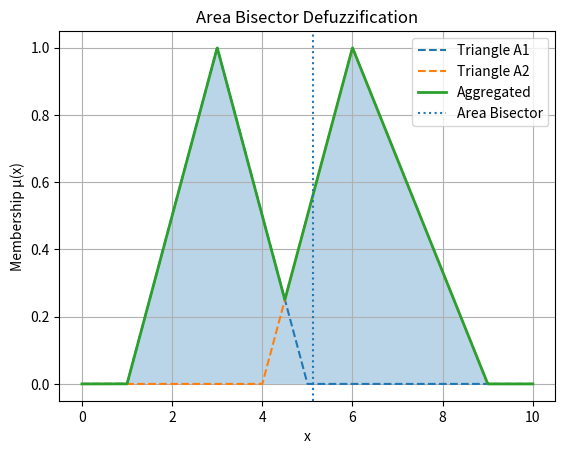

This chart was generated by the following Python code:
import numpy as np
import matplotlib.pyplot as plt
# triangular membership function
def triangle(x, a, b, c):
    return np.maximum(np.minimum((x-a)/(b-a), (c-x)/(c-b)), 0)
# domain
x = np.linspace(0, 10, 2000)
# fuzzy sets
mu1 = triangle(x, 1, 3, 5)
mu2 = triangle(x, 4, 6, 9)
# aggregation
mu = np.maximum(mu1, mu2)
# numerical integration (area)
dx = x[1] - x[0]
cumulative_area = np.cumsum(mu) * dx
total_area = cumulative_area[-1]
# find bisector index
bisector_index = np.where(cumulative_area >= total_area/2)[0][0]
boa = x[bisector_index]
# plotting
plt.figure()
plt.plot(x, mu1, linestyle="--", label="Triangle A1")
plt.plot(x, mu2, linestyle="--", label="Triangle A2")
plt.plot(x, mu, linewidth=2, label="Aggregated")
plt.fill_between(x, mu, alpha=0.3)
plt.axvline(boa, linestyle=":", label="Area Bisector")
plt.title("Area Bisector Defuzzification")
plt.xlabel("x")
plt.ylabel("Membership μ(x)")
plt.legend()
plt.grid()
plt.show()
print("Defuzzified value (Area Bisector) =", round(boa, 3))
